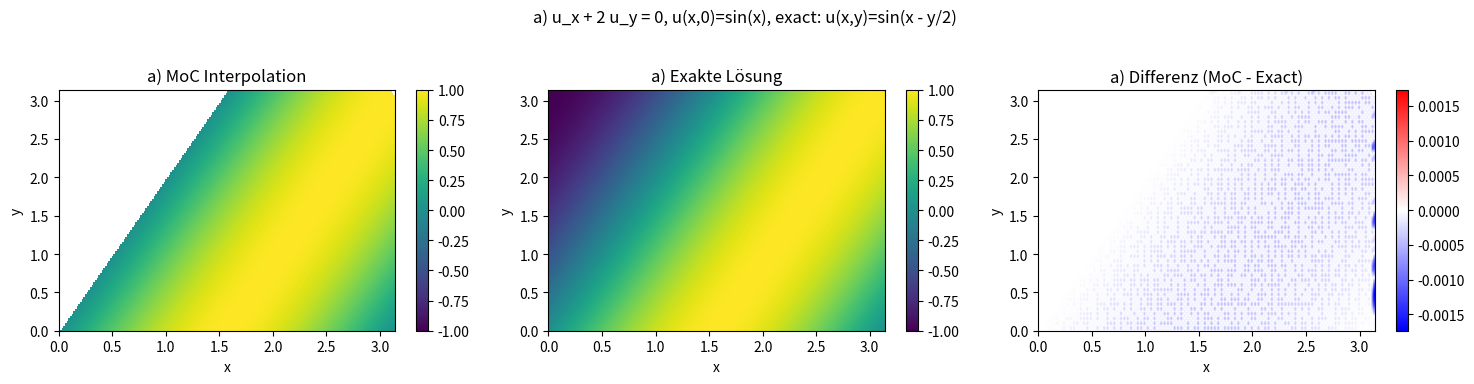
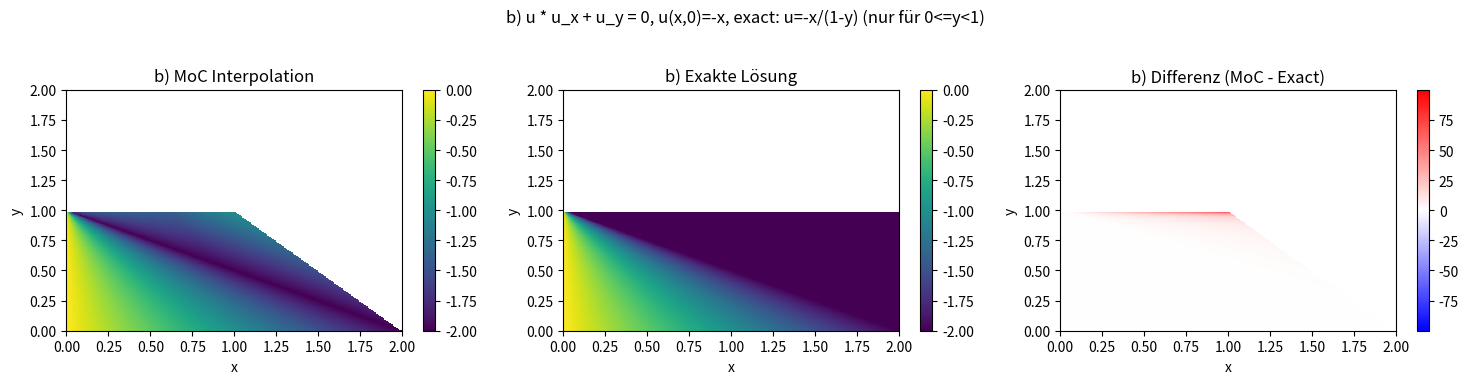

Generate these figures, in order, with matplotlib:
import numpy as np


class MethodOfCharacteristics:
    """Löst a(x,y,u) u_x + b(x,y,u) u_y = c(x,y,u) mittels Methode der
    Charakteristiken.
    """

    def __init__(self, a, b, c, L, H, s_max, M, N, u_0):
        self.a = a
        self.b = b
        self.c = c
        self.L = float(L)
        self.H = float(H)
        self.s_max = float(s_max)
        self.M = int(M)
        self.N = int(N)
        self.u_0 = u_0

    def solve_moc(self):
        """Erzeugt für j=0..N die Charakteristiken mit Startpunkten (x_j,0)
        und löst die ODEs dx/ds=a, dy/ds=b, du/ds=c mit einem ODE-Solver.

        Rückgabe:
          dict mit 'x0_points' (N+1,), 's_eval' (M+1,), 'X','Y','U' Arrays der
          Form (M+1,N+1) mit NaNs außerhalb gültiger Teile der Trajektorien.
        """
        try:
            from scipy.integrate import solve_ivp
        except Exception:
            raise RuntimeError("scipy wird benötigt.")

        x0_points = np.linspace(0.0, self.L, self.N + 1)
        s_eval = np.linspace(0.0, self.s_max, self.M + 1)

        trajectories = []

        for x0 in x0_points:
            try:
                u0_val = self.u_0(float(x0))
                u0 = float(u0_val)
            except Exception as e:
                raise TypeError("u_0(x) muss einen skalaren Wert zurückgeben und x als Skalar akzeptieren") from e

            def rhs(s, Y):
                x, y, u = Y
                try:
                    ax = float(self.a(float(x), float(y), float(u)))
                    by = float(self.b(float(x), float(y), float(u)))
                    cu = float(self.c(float(x), float(y), float(u)))
                except Exception as e:
                    raise TypeError("a,b,c müssen skalare Ausgaben für skalare x,y,u liefern") from e
                return [ax, by, cu]

            sol = solve_ivp(rhs, (0.0, float(self.s_max)), [float(x0), 0.0, u0], t_eval=s_eval, rtol=1e-6, atol=1e-8)

            Xs = sol.y[0].copy()
            Ys = sol.y[1].copy()
            Us = sol.y[2].copy()

            # Truncate when leaving rectangular domain [0,L]x[0,H]
            valid = (Xs >= 0.0) & (Xs <= self.L) & (Ys >= 0.0) & (Ys <= self.H)
            if not np.all(valid):
                valid_idx = np.where(valid)[0]
                if valid_idx.size == 0:
                    # keine gültigen Punkte entlang dieser Charakteristik -> leere Trajektorie
                    Xs = np.array([], dtype=float)
                    Ys = np.array([], dtype=float)
                    Us = np.array([], dtype=float)
                    s_local = np.array([], dtype=float)
                else:
                    last = valid_idx[-1]
                    Xs = Xs[: last + 1]
                    Ys = Ys[: last + 1]
                    Us = Us[: last + 1]
                    s_local = sol.t[: last + 1]
            else:
                s_local = sol.t

            trajectories.append({'s': s_local, 'x': Xs, 'y': Ys, 'u': Us})

        # Baue regelmäßige Arrays (M+1, N+1) mit NaNs
        K = self.M + 1
        J = self.N + 1
        X = np.full((K, J), np.nan)
        Y = np.full((K, J), np.nan)
        U = np.full((K, J), np.nan)

        for j, traj in enumerate(trajectories):
            lj = traj['x'].shape[0]
            if lj > 0:
                X[:lj, j] = traj['x']
                Y[:lj, j] = traj['y']
                U[:lj, j] = traj['u']

        # Invertierbarkeitsprüfung anhand Flächen
        area_threshold = 1e-8
        max_k = np.full(J, self.M, dtype=int)

        for k in range(0, K - 1):
            for j in range(0, J - 1):
                corners = np.array([X[k, j], Y[k, j], X[k + 1, j], Y[k + 1, j],
                                    X[k + 1, j + 1], Y[k + 1, j + 1], X[k, j + 1], Y[k, j + 1]])
                if np.any(np.isnan(corners)):
                    continue
                p1 = np.array([X[k, j], Y[k, j]])
                p2 = np.array([X[k + 1, j], Y[k + 1, j]])
                p3 = np.array([X[k + 1, j + 1], Y[k + 1, j + 1]])
                p4 = np.array([X[k, j + 1], Y[k, j + 1]])
                v1 = p3 - p1
                v2 = p4 - p2
                det = v1[0] * v2[1] - v1[1] * v2[0]
                signed_area = 0.5 * det
                if abs(signed_area) < area_threshold:
                    max_k[j] = min(max_k[j], k)
                    max_k[j + 1] = min(max_k[j + 1], k)

        # Kürze die Gitterwerte gemäß max_k
        for j in range(J):
            limit = max_k[j]
            if limit < self.M:
                X[limit + 1:, j] = np.nan
                Y[limit + 1:, j] = np.nan
                U[limit + 1:, j] = np.nan

        return {'x0_points': x0_points, 's_eval': s_eval, 'X': X, 'Y': Y, 'U': U}

    def interpolate_solution(self, X, Y, U, nx=201, ny=201, method='linear'):
        """Interpoliert Punkte (X,Y,U) auf ein regelmäßiges Gitter in [0,L]x[0,H].
        Nicht abgedeckte Stellen bleiben NaN. Nur für skalare u gedacht.
        """
        try:
            from scipy.interpolate import griddata
        except Exception:
            raise RuntimeError("scipy.interpolate wird benötigt.")

        mask = ~np.isnan(U)
        if np.count_nonzero(mask) == 0:
            raise ValueError('Keine gültigen Punkte zum Interpolieren vorhanden.')

        pts = np.column_stack((X[mask], Y[mask]))
        vals = U[mask]

        xg = np.linspace(0.0, self.L, nx)
        yg = np.linspace(0.0, self.H, ny)
        Xg, Yg = np.meshgrid(xg, yg, indexing='xy')
        grid_pts = np.column_stack((Xg.ravel(), Yg.ravel()))

        # Versuche robuste Linear-Interpolation, fallback auf nearest
        try:
            from scipy.spatial import Delaunay
            from scipy.interpolate import LinearNDInterpolator
            tri = Delaunay(pts, qhull_options='QJ')
            lin = LinearNDInterpolator(tri, vals, fill_value=np.nan)
            Ug_flat = lin(grid_pts)
            Ug = np.asarray(Ug_flat).reshape((ny, nx))
            # Punkte außerhalb auf NaN setzen
            simplex = tri.find_simplex(grid_pts)
            in_hull = simplex >= 0
            Ug_flat = Ug.ravel()
            Ug_flat[~in_hull] = np.nan
            Ug = Ug_flat.reshape((ny, nx))
        except Exception:
            Ug = griddata(pts, vals, grid_pts, method=method, fill_value=np.nan)
            Ug = Ug.reshape((ny, nx))

        return xg, yg, Ug


if __name__ == '__main__':
    # Setze gemeinsame Parameter
    import math

    # Standardwerte
    N = 100
    M = 100
    nx = 201
    ny = 201

    def run_case(label, a, b, c, u0, L, H, s_max, exact_func, note='', y_max_valid=None, color_scale=None):
        moc = MethodOfCharacteristics(a, b, c, L, H, s_max, M, N, u0)
        res = moc.solve_moc()
        X = res['X']
        Y = res['Y']
        U = res['U']
        print(f'Case {label}: gültige MoC-Punkte =', int(np.count_nonzero(~np.isnan(U))))
        try:
            xg, yg, Ug = moc.interpolate_solution(X, Y, U, nx=nx, ny=ny, method='linear')
        except Exception as e:
            print(f'Case {label}: Interpolation fehlgeschlagen:', e)
            return

        Xg, Yg = np.meshgrid(xg, yg, indexing='xy')
        U_exact = exact_func(Xg, Yg)

        # Maskiere Bereiche, die nicht gültig sind (z.B. y >= 1 in Aufgabe b)
        if y_max_valid is not None:
            mask_invalid = Yg >= float(y_max_valid)
            Ug[mask_invalid] = np.nan
            U_exact[mask_invalid] = np.nan

        mask = ~np.isnan(Ug) & ~np.isnan(U_exact)
        if np.any(mask):
            diff = Ug[mask] - U_exact[mask]
            l2 = np.sqrt(np.mean(diff ** 2))
            linf = np.max(np.abs(diff))
            print(f'Case {label}: Fehler (L2) = {l2:.6e}, (Linf) = {linf:.6e} auf {np.count_nonzero(mask)} Punkten')
        else:
            print(f'Case {label}: Keine interpolierten Punkte zum Vergleich vorhanden.')

        # Plot figure für den Fall
        try:
            import matplotlib.pyplot as plt
        except Exception:
            print('Matplotlib wird zum Plotten benötigt.')
            return

        fig, axs = plt.subplots(1, 3, figsize=(15, 4))
        fig.suptitle(f'{label}) {note}', fontsize=12)
        # Für die Darstellung: wenn color_scale gesetzt ist, saturiere Werte außerhalb
        def saturate_for_plot(A, vmin, vmax):
            Ap = np.array(A, copy=True)
            mask = ~np.isnan(Ap)
            Ap[mask] = np.clip(Ap[mask], vmin, vmax)
            return Ap

        vmin = vmax = None
        if color_scale is not None:
            vmin, vmax = color_scale
            Ug_plot = saturate_for_plot(Ug, vmin, vmax)
            Uexact_plot = saturate_for_plot(U_exact, vmin, vmax)
        else:
            Ug_plot = Ug
            Uexact_plot = U_exact

        im0 = axs[0].imshow(Ug_plot, origin='lower', extent=(0, L, 0, H), aspect='auto', vmin=vmin, vmax=vmax)
        axs[0].set_title(f'{label}) MoC Interpolation')
        fig.colorbar(im0, ax=axs[0])

        im1 = axs[1].imshow(Uexact_plot, origin='lower', extent=(0, L, 0, H), aspect='auto', vmin=vmin, vmax=vmax)
        axs[1].set_title(f'{label}) Exakte Lösung')
        fig.colorbar(im1, ax=axs[1])

        # Differenz – benutze symmetrische Skala basierend auf max-Abs-Differenz
        diff = Ug - U_exact
        diff_mask = ~np.isnan(diff)
        if np.any(diff_mask):
            dmax = np.nanmax(np.abs(diff))
        else:
            dmax = 1.0
        im2 = axs[2].imshow(np.where(np.isnan(diff), np.nan, diff), origin='lower', extent=(0, L, 0, H), aspect='auto', cmap='bwr', vmin=-dmax, vmax=dmax)
        axs[2].set_title(f'{label}) Differenz (MoC - Exact)')
        fig.colorbar(im2, ax=axs[2])

        for ax in axs:
            ax.set_xlabel('x')
            ax.set_ylabel('y')

        plt.tight_layout(rect=(0, 0.03, 1, 0.95))
        plt.show()

    # Aufgabe a)
    L_a = math.pi
    H_a = math.pi
    s_max_a = H_a
    def a_a(x, y, u): return 1.0
    def b_a(x, y, u): return 2.0
    def c_a(x, y, u): return 0.0
    def u0_a(x): return math.sin(float(x))
    def exact_a(X, Y): return np.sin(X - 0.5 * Y)
    note_a = "u_x + 2 u_y = 0, u(x,0)=sin(x), exact: u(x,y)=sin(x - y/2)"

    # Aufgabe b)
    L_b = 2.0
    H_b = 2.0
    s_max_b = H_b
    def a_b(x, y, u):
        return float(u)
    def b_b(x, y, u):
        return 1.0
    def c_b(x, y, u):
        return 0.0
    def u0_b(x): return -float(x)
    def exact_b(X, Y):
        with np.errstate(divide='ignore', invalid='ignore'):
            return -X / (1.0 - Y)
    note_b = "u * u_x + u_y = 0, u(x,0)=-x, exact: u=-x/(1-y) (nur für 0<=y<1)"

    # Run both cases and show two figures with Überschriften a) and b)
    # Bei Aufgabe (a) wollen wir die Skala -1..1 verwenden
    run_case('a', a_a, b_a, c_a, u0_a, L_a, H_a, s_max_a, exact_a, note_a, color_scale=(-1.0, 1.0))
    # Bei Aufgabe (b) vordefinierte Skala -2..0 (nach Anforderung: 0 bis -2)
    run_case('b', a_b, b_b, c_b, u0_b, L_b, H_b, s_max_b, exact_b, note_b, y_max_valid=1.0, color_scale=(-2.0, 0.0))

